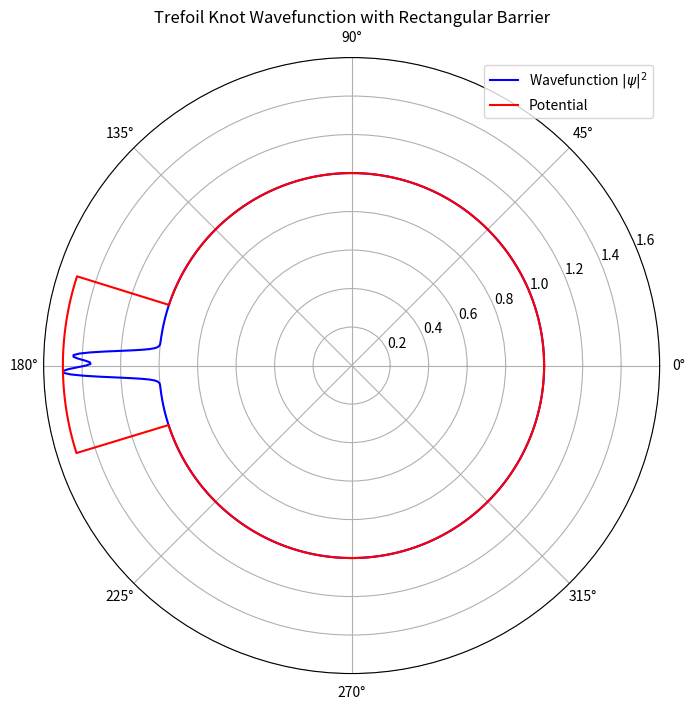

Write Python code to recreate this figure.
import numpy as np
import matplotlib.pyplot as plt
import matplotlib.animation as animation
from scipy.linalg import expm

# -------------------------------
# Spatial and Time Discretization
# -------------------------------
dx = 0.1
dt = 0.01
L = 100
x = np.linspace(-L/2, L/2, int(L/dx))
n_x = len(x)

# -------------------------------
# Trefoil Knot-Inspired Wavefunction
# -------------------------------
def trefoil_wavefunction(x):
    return np.exp(-x**2) * (np.exp(1j * 3 * x) - np.exp(1j * 4 * x) + np.exp(1j * x))

# -------------------------------
# Potential: Rectangular Barrier
# -------------------------------
def rectangular_barrier_potential(x, V0=10, a=5):
    V = np.zeros_like(x)
    V[np.abs(x) < a] = V0
    return V

V = rectangular_barrier_potential(x)
H_potential = np.diag(V)

# -------------------------------
# Kinetic Operator with Periodic Boundary Conditions
# -------------------------------
H_free = - np.diag(np.ones(n_x - 1), -1) - np.diag(np.ones(n_x - 1), 1)
H_free[0, n_x - 1] = -1
H_free[n_x - 1, 0] = -1
H_free *= -1 / (2 * dx**2)

# -------------------------------
# Reidemeister Move Operators
# -------------------------------
def R1(psi):
    return np.roll(psi, 1)

def R2(psi):
    return np.roll(psi, -1)

def R3(psi):
    return np.roll(psi, 2)

# Reidemeister (topological) perturbation
H_reidemeister = np.zeros((n_x, n_x), dtype=complex)
for i in range(n_x - 1):
    H_reidemeister[i, (i + 1) % n_x] += 0.05
    H_reidemeister[(i + 1) % n_x, i] += 0.05

# -------------------------------
# Total Hamiltonian & Unitary Evolution
# -------------------------------
H = H_free + H_potential + H_reidemeister
U = expm(-1j * H * dt)

# Initialize wavefunction
psi = trefoil_wavefunction(x)
psi /= np.linalg.norm(psi)

# Apply Reidemeister sequence
U_reidemeister = np.eye(n_x, dtype=complex)
def apply_reidemeister_sequence(psi, sequence):
    global U_reidemeister
    for move in sequence:
        psi = move(psi)
    U_reidemeister = U_reidemeister @ expm(-1j * H_reidemeister * dt)
    return psi

# -------------------------------
# Plotting in a Ring (Polar Plot)
# -------------------------------
theta = np.linspace(0, 2 * np.pi, n_x, endpoint=False)
R0 = 1.0
scale_psi = 0.5
scale_V = 0.5
V_normalized = (V - np.min(V)) / (np.max(V) - np.min(V) + 1e-9)
r_V = R0 + scale_V * V_normalized

fig, ax = plt.subplots(figsize=(8, 8), subplot_kw={'projection': 'polar'})
ax.set_ylim(0, R0 + scale_psi + 0.1)
ax.set_title("Trefoil Knot Wavefunction with Rectangular Barrier")
line_psi, = ax.plot([], [], 'b', label=r'Wavefunction $|\psi|^2$')
line_V, = ax.plot(theta, r_V, 'r', label='Potential')
ax.legend(loc='upper right')

# -------------------------------
# Time Evolution (Animation)
# -------------------------------
n_steps = 2000
frames = 2000

def update(frame):
    global psi
    for _ in range(n_steps // frames):
        psi = U @ psi
        if np.random.uniform(0, 1) < 0.01:
            psi = apply_reidemeister_sequence(psi, [np.random.choice([R1, R2, R3])])
        psi /= np.linalg.norm(psi)
    psi_abs2 = np.abs(psi)**2
    psi_norm = psi_abs2 / np.max(psi_abs2)
    r_psi = R0 + scale_psi * psi_norm
    line_psi.set_data(theta, r_psi)
    return line_psi,

ani = animation.FuncAnimation(fig, update, frames=frames, interval=10, blit=True)
plt.show()